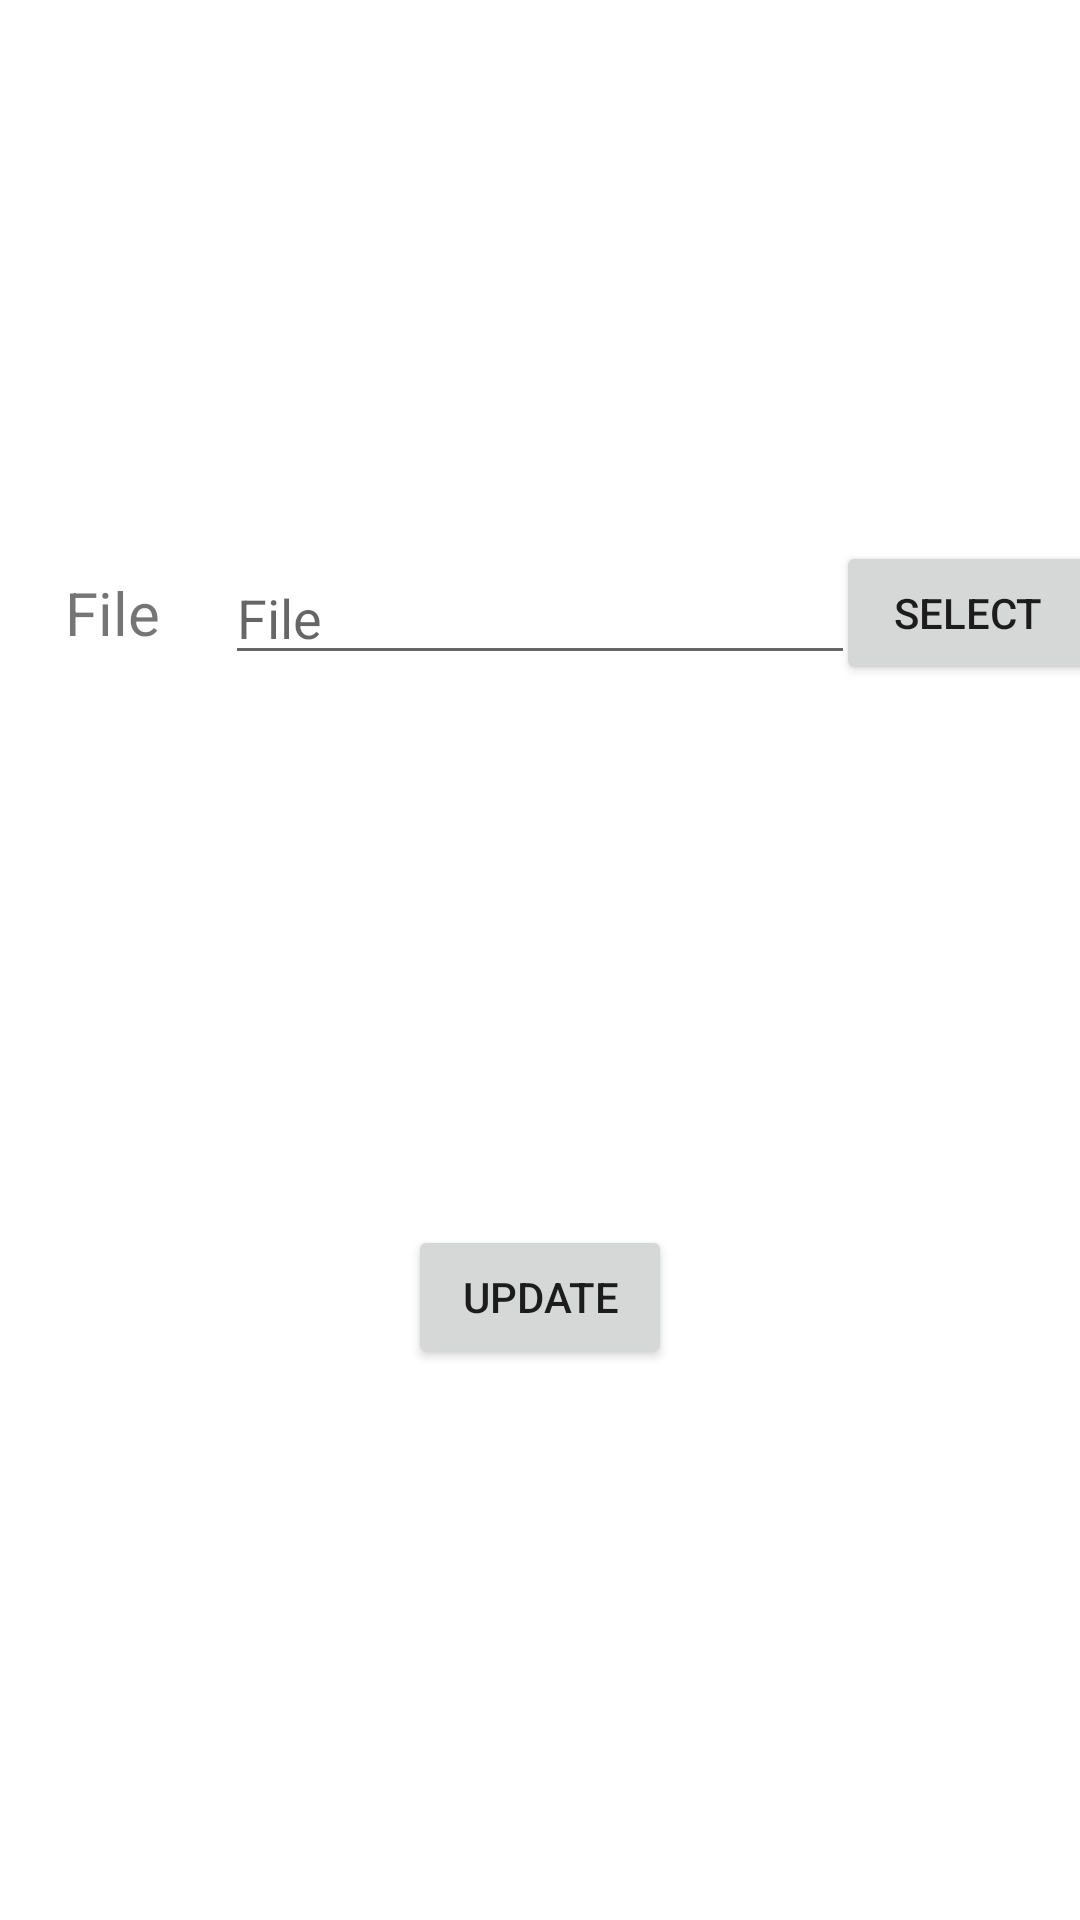

This screen was rendered from an Android layout file. Write that file and the resources it references.
<!-- AndroidManifest.xml: application theme Theme.DetailFlowTest -->
<!-- res/layout/settings_firmware.xml -->
<?xml version="1.0" encoding="utf-8"?>
<layout xmlns:app="http://schemas.android.com/apk/res-auto"
    xmlns:tools="http://schemas.android.com/tools"
    xmlns:android="http://schemas.android.com/apk/res/android">
    <data>
        <variable
            name="viewModel"
            type="com.example.detailflowtest.settings.viewmodel.FirmwareViewModel" />
        
    </data>

    <androidx.constraintlayout.widget.ConstraintLayout
        android:layout_width="match_parent"
        android:layout_height="match_parent">

        <TextView
            android:id="@+id/textView3"
            android:layout_width="wrap_content"
            android:layout_height="wrap_content"
            android:text="@string/msg_firmware_file"
            android:textSize="20sp"
            app:layout_constraintBottom_toBottomOf="@+id/editText_firmware_path"
            app:layout_constraintEnd_toStartOf="@+id/editText_firmware_path"
            app:layout_constraintStart_toStartOf="parent"
            app:layout_constraintTop_toTopOf="@+id/editText_firmware_path" />

        <Button
            android:id="@+id/button_select_fimware_path"
            android:layout_width="wrap_content"
            android:layout_height="wrap_content"
            android:onClick="@{() -> viewModel.selectAction()}"
            android:text="@string/msg_firmware_select"
            app:layout_constraintBottom_toBottomOf="@+id/editText_firmware_path"
            app:layout_constraintEnd_toEndOf="parent"
            app:layout_constraintHorizontal_bias="0.5"
            app:layout_constraintStart_toEndOf="@+id/editText_firmware_path"
            app:layout_constraintTop_toTopOf="@+id/editText_firmware_path" />

        <EditText
            android:id="@+id/editText_firmware_path"
            android:layout_width="wrap_content"
            android:layout_height="wrap_content"
            android:layout_marginTop="40dp"
            android:ems="10"
            android:text="@{viewModel.mPath}"
            android:hint="@string/msg_firmware_file"
            android:inputType="textPersonName"
            app:layout_constraintBottom_toTopOf="@+id/button_firmware_update"
            app:layout_constraintEnd_toEndOf="parent"
            app:layout_constraintHorizontal_bias="0.5"
            app:layout_constraintStart_toStartOf="parent"
            app:layout_constraintTop_toTopOf="parent" />

        <Button
            android:id="@+id/button_firmware_update"
            android:layout_width="wrap_content"
            android:layout_height="wrap_content"
            android:onClick="@{() -> viewModel.updateAction()}"
            android:layout_marginTop="40dp"
            android:layout_marginBottom="40dp"
            android:text="@string/button_firmware_update"
            app:layout_constraintBottom_toBottomOf="parent"
            app:layout_constraintEnd_toEndOf="parent"
            app:layout_constraintHorizontal_bias="0.5"
            app:layout_constraintStart_toStartOf="parent"
            app:layout_constraintTop_toBottomOf="@+id/editText_firmware_path" />

    </androidx.constraintlayout.widget.ConstraintLayout>

</layout>
<!-- resources referenced by this layout -->
<resources>
  <string name="button_firmware_update">Update</string>
  <string name="msg_firmware_file">File</string>
  <string name="msg_firmware_select">Select</string>
  <style name="Theme.DetailFlowTest" parent="Theme.MaterialComponents.DayNight.DarkActionBar">
          
          <item name="colorPrimary">@color/purple_500</item>
          <item name="colorPrimaryVariant">@color/purple_700</item>
          <item name="colorOnPrimary">@color/white</item>
          
          <item name="colorSecondary">@color/teal_200</item>
          <item name="colorSecondaryVariant">@color/teal_700</item>
          <item name="colorOnSecondary">@color/black</item>
          
          <item name="android:statusBarColor" tools:targetApi="l">?attr/colorPrimaryVariant</item>
          
      </style>
  <!-- not gathered from this repository: default colours our renderer supplied (Android Studio template values) -->
  <color name="purple_500">#FF6200EE</color>
  <color name="purple_700">#FF3700B3</color>
  <color name="teal_200">#FF03DAC5</color>
  <color name="teal_700">#FF018786</color>
  <color name="black">#FF000000</color>
  <color name="white">#FFFFFFFF</color>
</resources>
